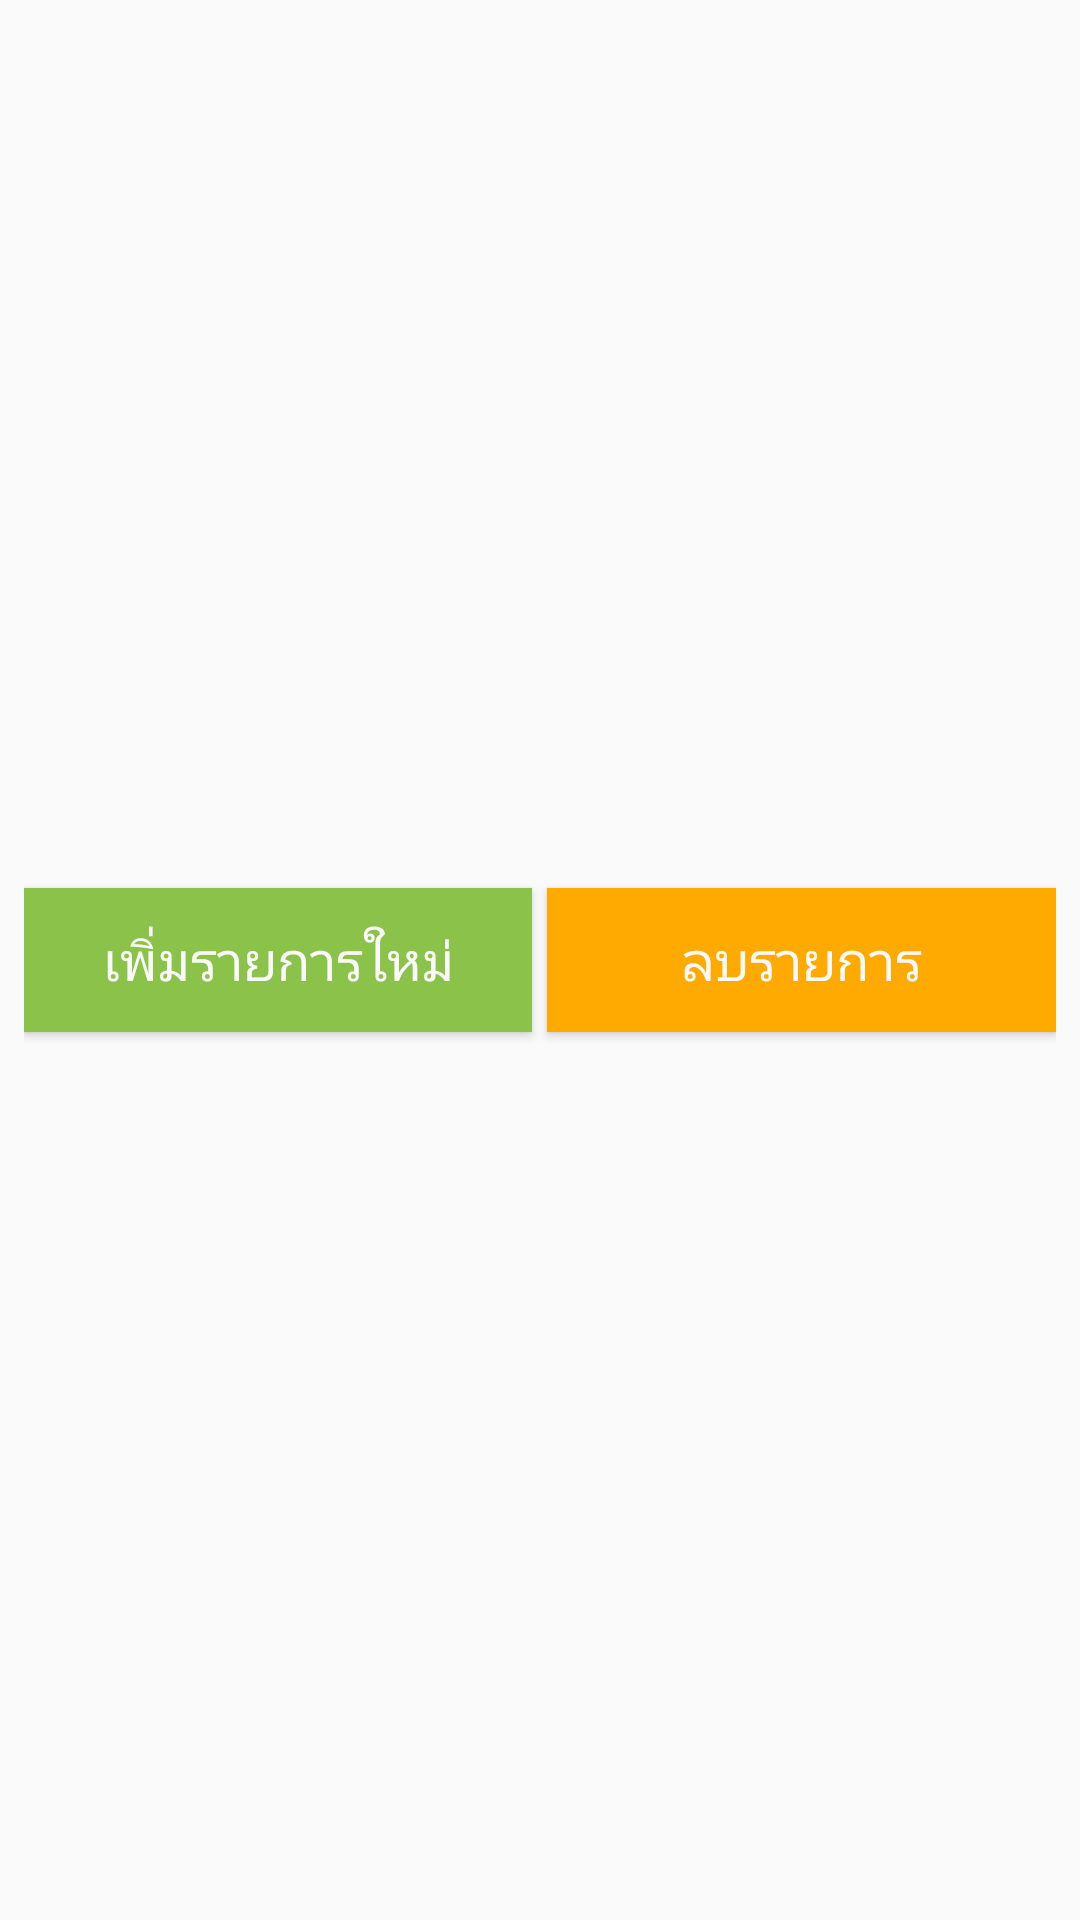

Write the Android layout XML for this screen, with the resource values it uses.
<!-- AndroidManifest.xml: application theme AppTheme -->
<!-- res/layout/bottom_container.xml -->
<?xml version="1.0" encoding="utf-8"?>
<LinearLayout xmlns:android="http://schemas.android.com/apk/res/android"
    android:layout_width="match_parent"
    android:layout_height="wrap_content"
    android:gravity="center"
    android:orientation="horizontal"
    android:background="@android:color/transparent"
    android:padding="8dp">

    <Button
        android:id="@+id/show_button"
        android:layout_width="0dip"
        android:layout_height="wrap_content"
        android:layout_weight="1"
        android:background="@color/light_success"
        android:layout_alignParentBottom="true"
        android:text="เพิ่มรายการใหม่"
        android:textSize="18sp"
        android:textColor="@color/default_bootstrap"
        />

    <Button
        android:id="@+id/delete_button"
        android:layout_width="0dip"
        android:layout_height="wrap_content"
        android:layout_weight="1"
        android:background="@color/orange"
        android:layout_marginLeft="5dp"
        android:layout_alignParentBottom="true"
        android:text="ลบรายการ"
        android:textSize="18sp"
        android:textColor="@color/default_bootstrap" />

</LinearLayout>
<!-- resources referenced by this layout -->
<resources>
  <color name="default_bootstrap">#f9f9f9</color>
  <color name="light_success">#8BC34A</color>
  <color name="orange">#FA0</color>
  <style name="AppTheme" parent="Theme.AppCompat.Light.NoActionBar">
          
          <item name="colorPrimary">@color/colorPrimary</item>
          <item name="colorPrimaryDark">@color/colorPrimaryDark</item>
          <item name="colorAccent">@color/colorAccent</item>
          
      </style>
  <color name="colorPrimary">#3F51B5</color>
  <color name="colorPrimaryDark">#303F9F</color>
  <color name="colorAccent">#FF4081</color>
</resources>
